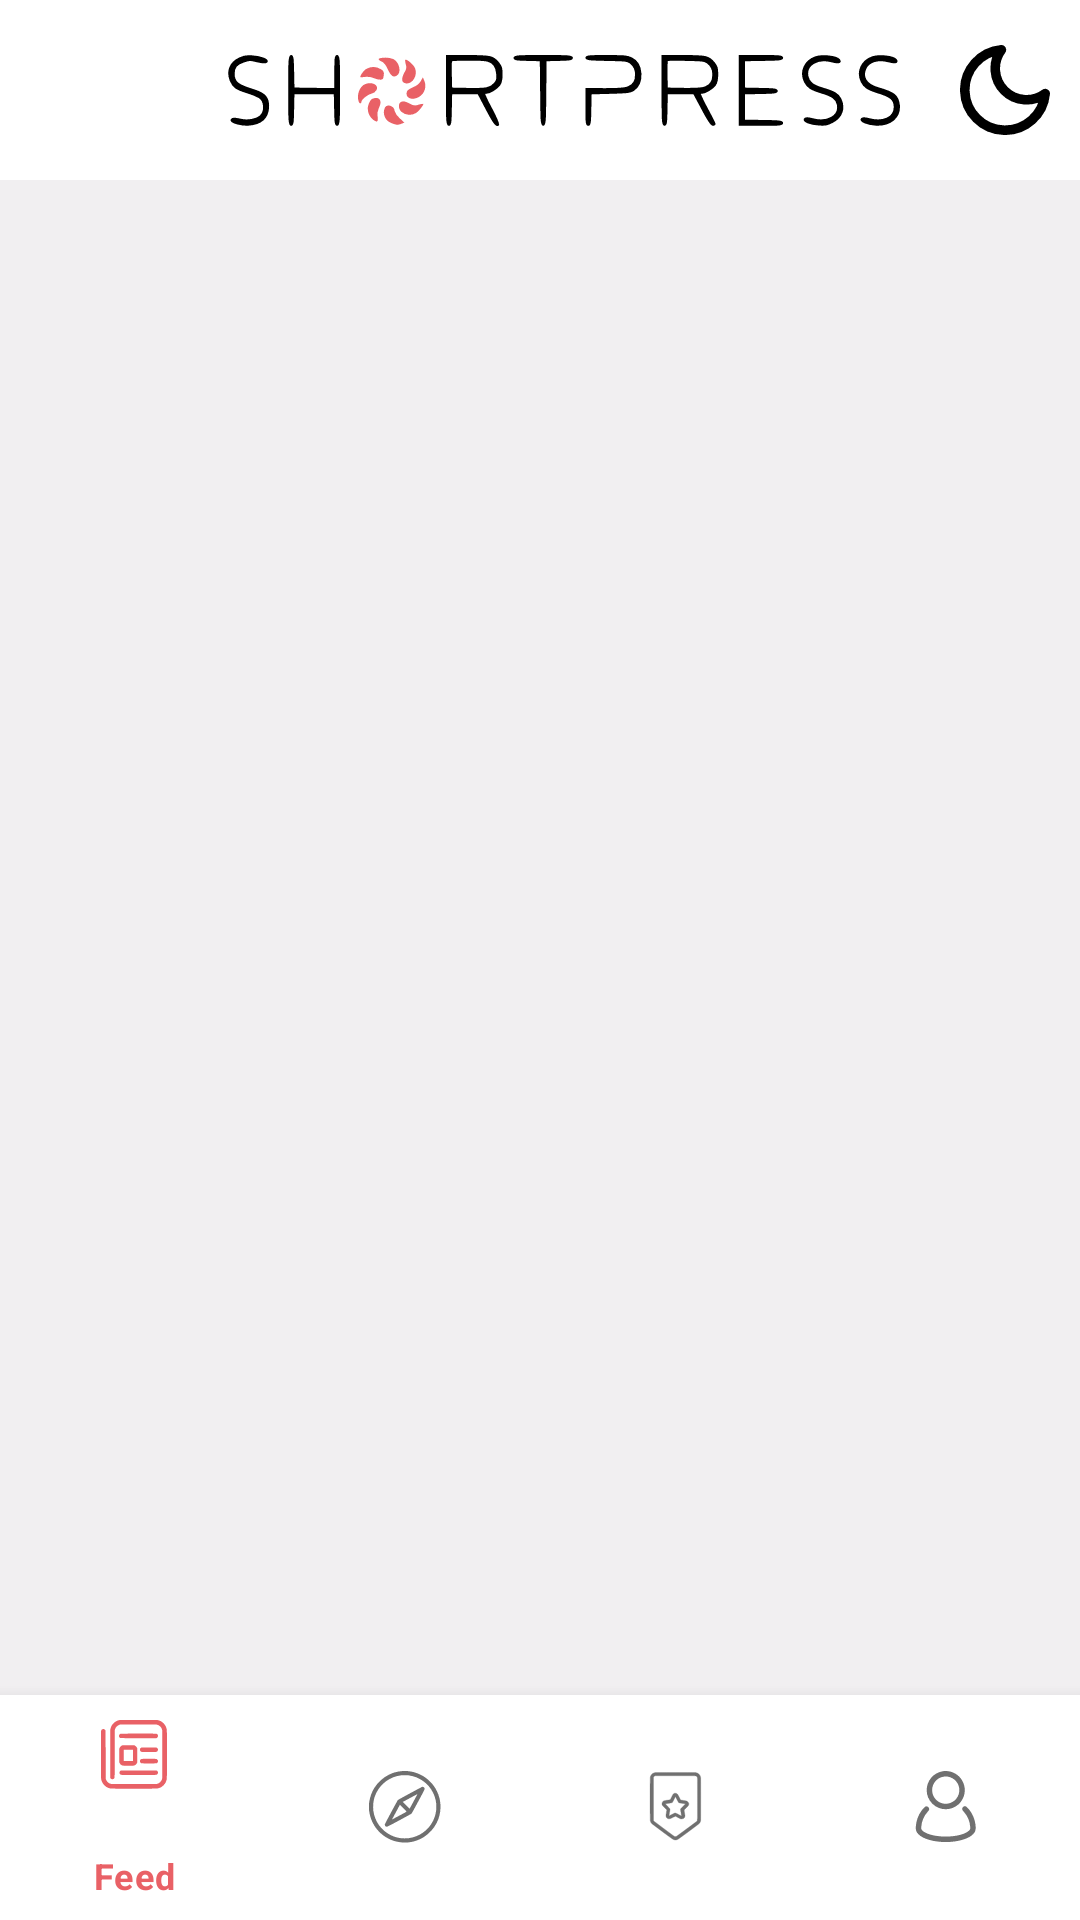

Produce the Android XML layout that renders to this screen, including the resource entries it uses.
<!-- AndroidManifest.xml: application theme Theme.ShortPress -->
<!-- res/layout/activity_main.xml -->
<?xml version="1.0" encoding="utf-8"?>
<androidx.constraintlayout.widget.ConstraintLayout xmlns:android="http://schemas.android.com/apk/res/android"
    xmlns:app="http://schemas.android.com/apk/res-auto"
    xmlns:tools="http://schemas.android.com/tools"
    android:layout_width="match_parent"
    android:layout_height="match_parent"
    tools:context=".Activities.MainActivity">

    <com.google.android.material.appbar.AppBarLayout
        android:id="@+id/appBarLayout"
        android:layout_width="0dp"
        android:layout_height="wrap_content"
        app:layout_constraintEnd_toEndOf="parent"
        app:layout_constraintStart_toStartOf="parent"
        app:layout_constraintTop_toTopOf="parent">

        <androidx.appcompat.widget.Toolbar
            android:id="@+id/toolbar"
            android:layout_width="match_parent"
            android:layout_height="60dp"
            tools:layout_editor_absoluteX="0dp"
            tools:layout_editor_absoluteY="0dp">

            <androidx.constraintlayout.widget.ConstraintLayout
                android:layout_width="match_parent"
                android:layout_height="match_parent">

                <ImageView
                    android:id="@+id/backBtn_ab"
                    android:layout_width="40dp"
                    android:layout_height="0dp"
                    android:src="@drawable/ic_baseline_search_24"
                    app:layout_constraintBottom_toBottomOf="parent"
                    app:layout_constraintStart_toStartOf="parent"
                    app:layout_constraintTop_toTopOf="parent" />

                <ImageView
                    android:id="@+id/brandLogoBtn"
                    android:layout_width="0dp"
                    android:layout_height="25dp"
                    android:layout_marginStart="20dp"
                    android:layout_marginEnd="20dp"
                    app:layout_constraintBottom_toBottomOf="parent"
                    app:layout_constraintEnd_toStartOf="@+id/modeChangeBtn"
                    app:layout_constraintStart_toEndOf="@+id/backBtn_ab"
                    app:layout_constraintTop_toTopOf="parent"
                    app:srcCompat="@drawable/flash_screen_logo" />

                <ImageView
                    android:id="@+id/modeChangeBtn"
                    android:layout_width="30dp"
                    android:layout_height="0dp"
                    android:layout_marginRight="10dp"
                    android:minHeight="?attr/actionBarSize"
                    android:src="@drawable/ic_baseline_nights_stay_24"
                    app:layout_constraintBottom_toBottomOf="parent"
                    app:layout_constraintEnd_toEndOf="parent"
                    app:layout_constraintTop_toTopOf="parent" />
            </androidx.constraintlayout.widget.ConstraintLayout>


        </androidx.appcompat.widget.Toolbar>


    </com.google.android.material.appbar.AppBarLayout>

    <androidx.viewpager.widget.ViewPager
        android:id="@+id/viewpager_home"
        android:layout_width="0dp"
        android:layout_height="0dp"
        android:contentDescription="@string/app_name"
        app:layout_constraintBottom_toTopOf="@+id/bottomNavigationView"
        app:layout_constraintEnd_toEndOf="parent"
        app:layout_constraintStart_toStartOf="parent"
        app:layout_constraintTop_toBottomOf="@+id/appBarLayout" />

    <com.google.android.material.bottomnavigation.BottomNavigationView
        android:id="@+id/bottomNavigationView"
        android:layout_width="match_parent"
        android:layout_height="75dp"
        app:itemIconTint="@drawable/bottom_navigation_selector"
        app:itemTextColor="@drawable/bottom_navigation_selector"
        app:layout_constraintBottom_toBottomOf="parent"
        app:layout_constraintEnd_toEndOf="parent"
        app:layout_constraintHorizontal_bias="0.5"
        app:layout_constraintStart_toStartOf="parent"
        app:menu="@menu/bottom_nav_menu"/>
</androidx.constraintlayout.widget.ConstraintLayout>
<!-- resources referenced by this layout -->
<resources>
  <!-- drawable bottom_navigation_selector (drawable) -->
  <?xml version="1.0" encoding="utf-8"?>
  <selector xmlns:android="http://schemas.android.com/apk/res/android">
      <item android:state_checked="true" android:color="@color/colorMandy" />
      <item android:color="@color/grey"  />
  </selector>
  <!-- drawable flash_screen_logo: vector/xml drawable (drawable, 7240 chars, omitted) -->
  <!-- drawable ic_baseline_nights_stay_24 (drawable) -->
  <vector xmlns:android="http://schemas.android.com/apk/res/android"
      android:width="18.736dp"
      android:height="18.736dp"
      android:viewportWidth="18.736"
      android:viewportHeight="18.736">
    <path
        android:pathData="M17.736,10.122A8.386,8.386 0,1 1,8.614 1a6.522,6.522 0,0 0,9.122 9.122Z"
        android:strokeLineJoin="round"
        android:strokeWidth="2"
        android:fillColor="#00000000"
        android:strokeColor="#000"
        android:strokeLineCap="round"/>
  </vector>
  <string name="app_name">ShortPress</string>
  <style name="Theme.ShortPress" parent="Theme.MaterialComponents.DayNight.NoActionBar">
          
          <item name="colorPrimary">@color/white</item>
          <item name="colorPrimaryDark">@color/black</item>
          <item name="colorOnPrimary">@color/grey</item>
          <item name="colorAccent">@color/colorMandy</item>
          <item name="android:textColor">@color/black</item>
          <item name="android:statusBarColor">@color/black</item>
          <item name="colorSecondary">@color/black</item>
          <item name="android:windowBackground">@color/light_grey</item>
          
      </style>
  <color name="colorMandy">#FFE96166</color>
  <color name="grey">#FF707070</color>
  <color name="white">#FFFFFFFF</color>
  <color name="black">#FF000000</color>
  <color name="light_grey">#FFF1eFF1</color>
</resources>
